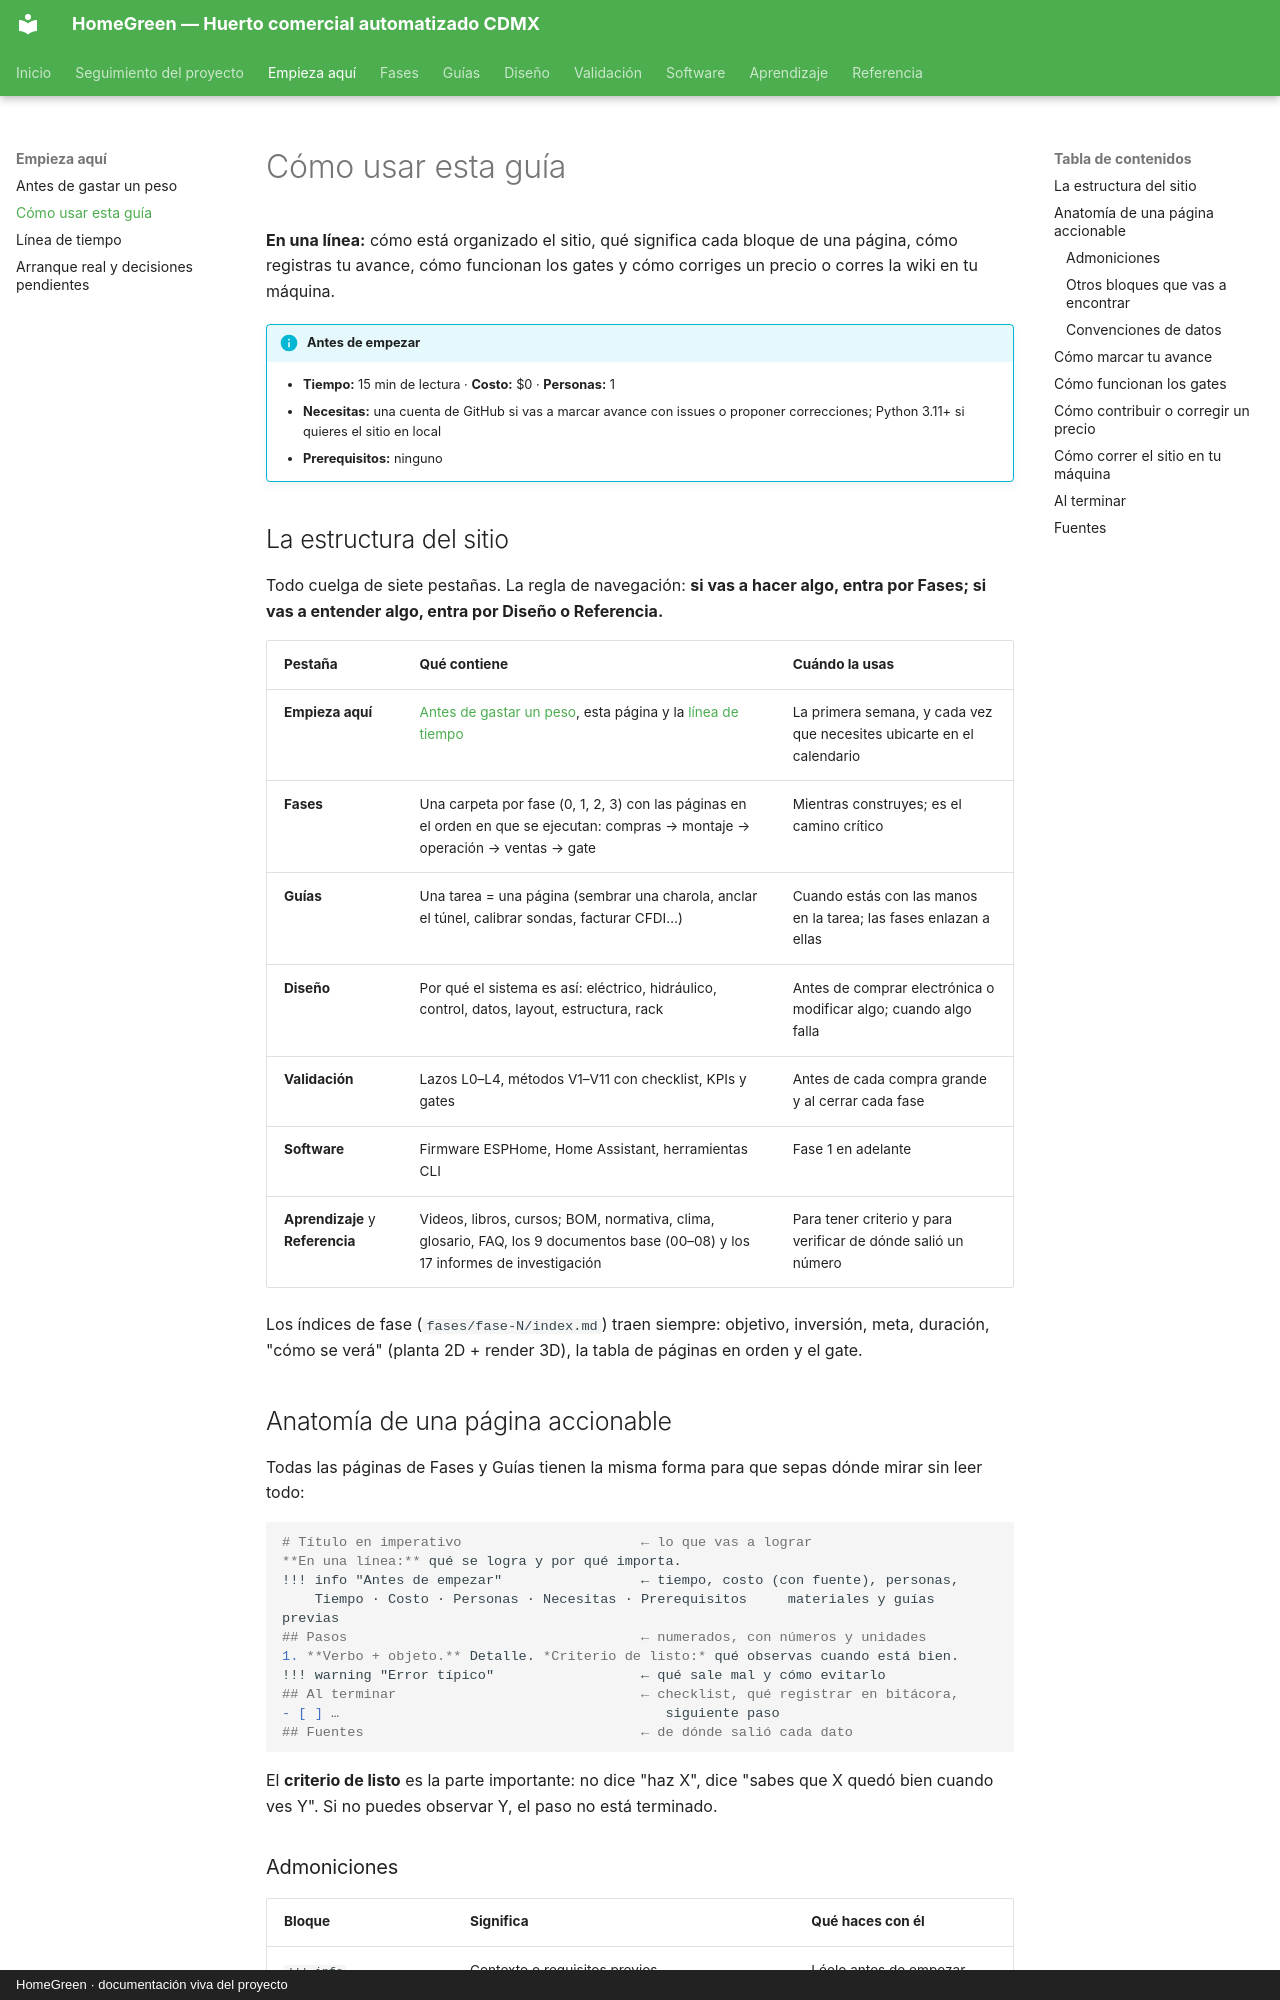

repository: AndresIslas99/HomeGreen · page: empieza-aqui/como-usar-esta-guia/index.html · generator: mkdocs · copyright: HomeGreen · documentación viva del proyecto

# Cómo usar esta guía

**En una línea:** cómo está organizado el sitio, qué significa cada bloque de una página, cómo registras tu avance, cómo funcionan los gates y cómo corriges un precio o corres la wiki en tu máquina.

!!! info "Antes de empezar"
    - **Tiempo:** 15 min de lectura · **Costo:** $0 · **Personas:** 1
    - **Necesitas:** una cuenta de GitHub si vas a marcar avance con issues o proponer correcciones; Python 3.11+ si quieres el sitio en local
    - **Prerequisitos:** ninguno

## La estructura del sitio

Todo cuelga de siete pestañas. La regla de navegación: **si vas a hacer algo, entra por Fases; si vas a entender algo, entra por Diseño o Referencia.**

| Pestaña | Qué contiene | Cuándo la usas |
|---|---|---|
| **Empieza aquí** | [Antes de gastar un peso](antes-de-gastar-un-peso.md), esta página y la [línea de tiempo](linea-de-tiempo.md) | La primera semana, y cada vez que necesites ubicarte en el calendario |
| **Fases** | Una carpeta por fase (0, 1, 2, 3) con las páginas en el orden en que se ejecutan: compras → montaje → operación → ventas → gate | Mientras construyes; es el camino crítico |
| **Guías** | Una tarea = una página (sembrar una charola, anclar el túnel, calibrar sondas, facturar CFDI…) | Cuando estás con las manos en la tarea; las fases enlazan a ellas |
| **Diseño** | Por qué el sistema es así: eléctrico, hidráulico, control, datos, layout, estructura, rack | Antes de comprar electrónica o modificar algo; cuando algo falla |
| **Validación** | Lazos L0–L4, métodos V1–V11 con checklist, KPIs y gates | Antes de cada compra grande y al cerrar cada fase |
| **Software** | Firmware ESPHome, Home Assistant, herramientas CLI | Fase 1 en adelante |
| **Aprendizaje** y **Referencia** | Videos, libros, cursos; BOM, normativa, clima, glosario, FAQ, los 9 documentos base (00–08) y los 17 informes de investigación | Para tener criterio y para verificar de dónde salió un número |

Los índices de fase (`fases/fase-N/index.md`) traen siempre: objetivo, inversión, meta, duración, "cómo se verá" (planta 2D + render 3D), la tabla de páginas en orden y el gate.

## Anatomía de una página accionable

Todas las páginas de Fases y Guías tienen la misma forma para que sepas dónde mirar sin leer todo:

```markdown
# Título en imperativo                      ← lo que vas a lograr
**En una línea:** qué se logra y por qué importa.
!!! info "Antes de empezar"                 ← tiempo, costo (con fuente), personas,
    Tiempo · Costo · Personas · Necesitas · Prerequisitos     materiales y guías previas
## Pasos                                    ← numerados, con números y unidades
1. **Verbo + objeto.** Detalle. *Criterio de listo:* qué observas cuando está bien.
!!! warning "Error típico"                  ← qué sale mal y cómo evitarlo
## Al terminar                              ← checklist, qué registrar en bitácora,
- [ ] …                                        siguiente paso
## Fuentes                                  ← de dónde salió cada dato
```

El **criterio de listo** es la parte importante: no dice "haz X", dice "sabes que X quedó bien cuando ves Y". Si no puedes observar Y, el paso no está terminado.
